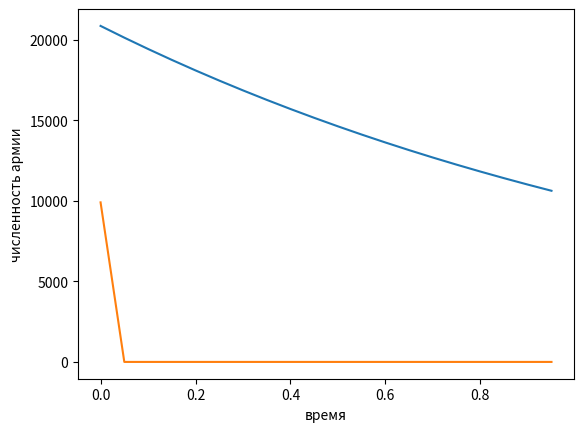

Write Python code to recreate this figure.
import numpy as np
from scipy.integrate import odeint
import matplotlib.pyplot as plt
import math

x0 = 20850
y0 = 9900
t0 = 0

a = 0.71
b = 0.85
c = 0.59
h = 0.73

tmax = 1
dt = 0.05
t = np.arange(t0, tmax, dt)

def P(t):
    p = 1.5*np.sin(6*t)
    return p

def Q(t):
    q = 1.5*np.cos(t)
    return q

def syst(y, t):
    y1 = - a*y[0] - b*y[1] + P(t)
    y2 = - c*y[0]*y[1] - h*y[1] + Q(t)
    return y1, y2

v0 = np.array([x0, y0])

y = odeint(syst, v0, t)

plt.plot(t, y)
plt.xlabel('время')
plt.ylabel('численность армии')